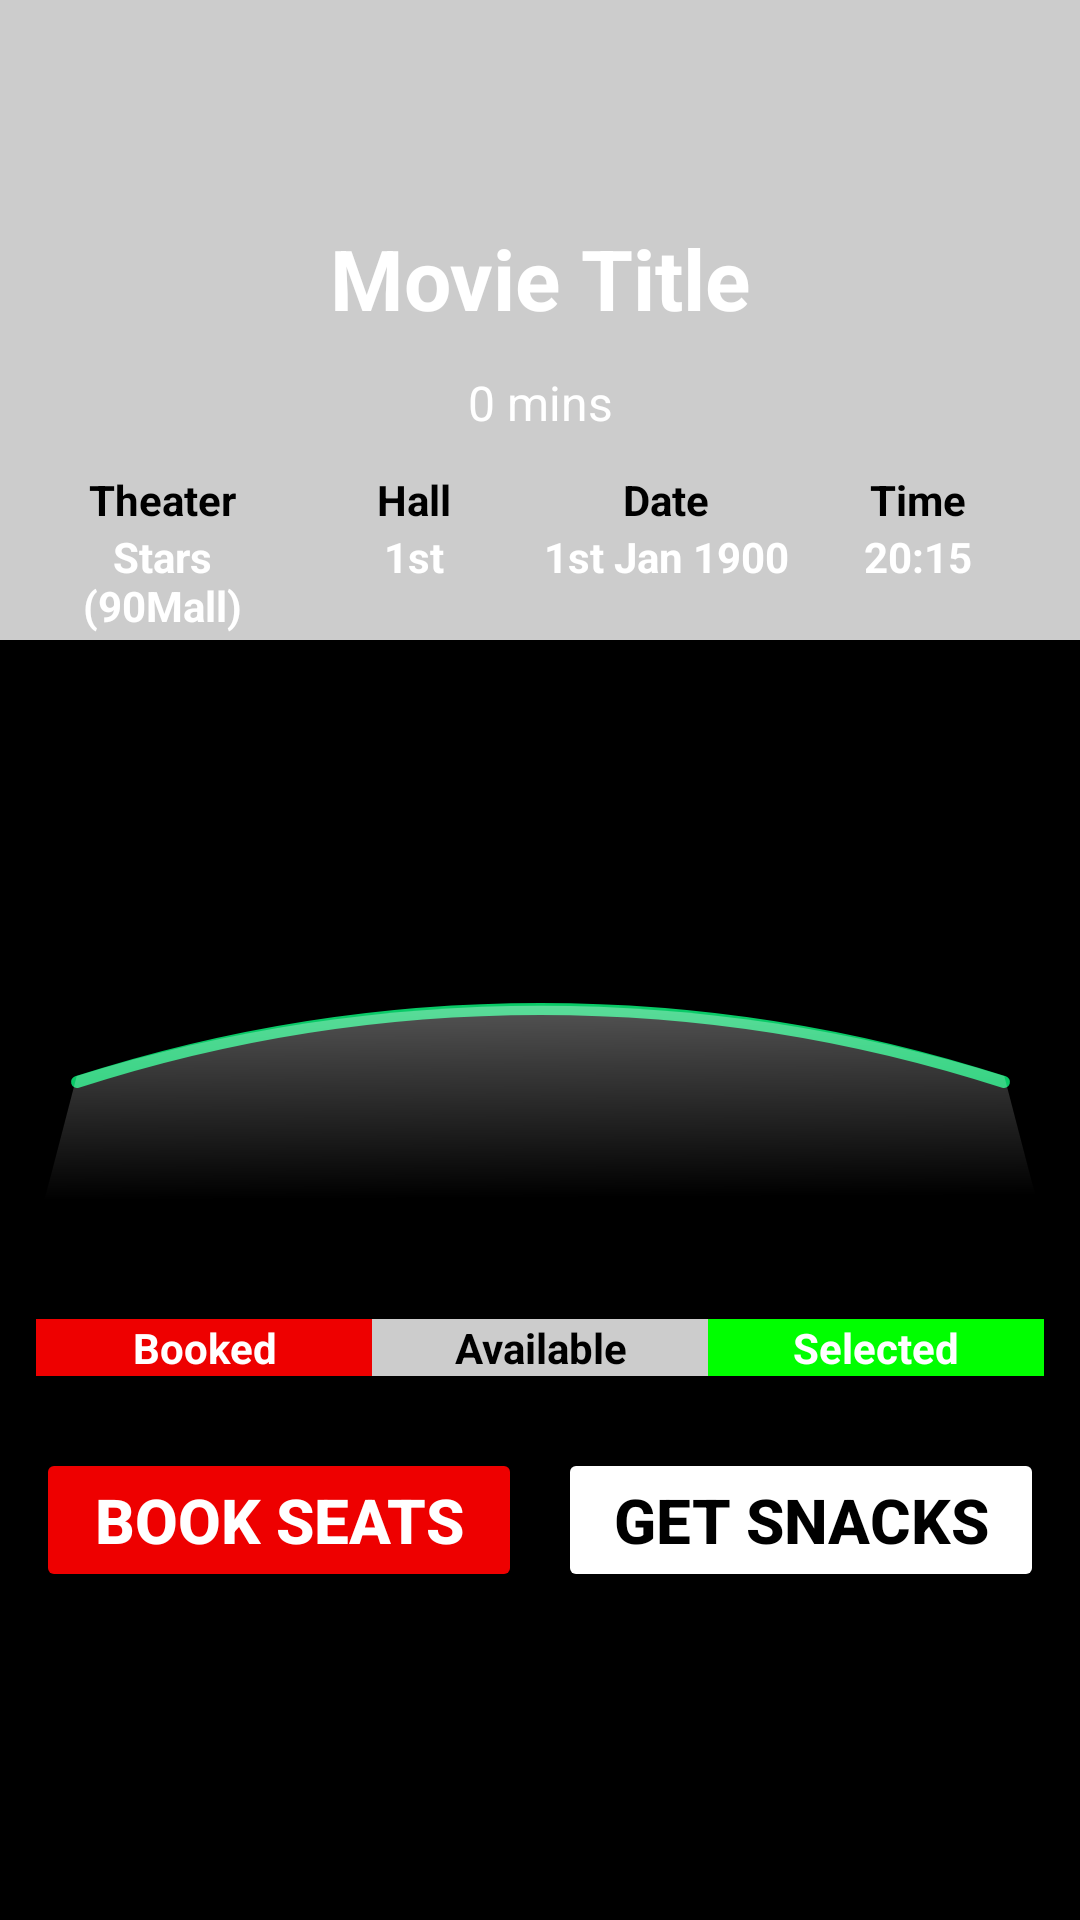

The Android layout XML behind this screen, and the referenced resources:
<!-- AndroidManifest.xml: application theme Theme.CineFAST -->
<!-- res/layout/activity_seat_selection.xml -->
<?xml version="1.0" encoding="utf-8"?>
<androidx.constraintlayout.widget.ConstraintLayout xmlns:android="http://schemas.android.com/apk/res/android"
    xmlns:tools="http://schemas.android.com/tools"
    xmlns:app="http://schemas.android.com/apk/res-auto"
    android:id="@+id/main"
    android:background="@color/black"
    android:layout_width="match_parent"
    android:layout_height="match_parent"
    tools:context=".ActivitySeatSelection">
    
    <LinearLayout
        android:layout_width="match_parent"
        android:layout_height="match_parent"
        android:orientation="vertical"
        >
        <LinearLayout
            android:layout_width="match_parent"
            android:layout_height="0dp"
            android:layout_weight="1"
            android:background="@color/silver"
            android:orientation="vertical"
            android:gravity="center"
            >

            <com.google.android.material.button.MaterialButton
                android:id="@+id/button_seat_selection_back"
                android:layout_width="wrap_content"
                android:layout_height="wrap_content"
                android:layout_marginTop="12sp"
                android:layout_marginLeft="12sp"
                android:backgroundTint="@android:color/transparent"
                android:autoSizeTextType="uniform"
                android:textSize="20sp"
                android:textStyle="bold"
                app:iconTint="@color/white"
                app:iconSize="28sp"
                app:icon="@drawable/back_button"
                android:layout_gravity="top|left"
                />

            <TextView
                android:id="@+id/tv_seat_selection_heading"
                android:layout_width="match_parent"
                android:layout_height="wrap_content"
                android:layout_margin="12sp"
                android:text="Movie Title"
                android:textAlignment="center"
                android:textColor="@color/white"
                android:textSize="28sp"
                android:textStyle="bold"
                />

            <TextView
                android:id="@+id/tv_seat_selection_subheading"
                android:layout_width="match_parent"
                android:layout_height="wrap_content"
                android:layout_marginLeft="12sp"
                android:layout_marginRight="12sp"
                android:layout_marginBottom="12sp"

                android:autoSizeTextType="uniform"
                android:textColor="@color/white"
                android:textAlignment="center"

                android:text="0 mins"
                android:textSize="16sp"
                />

            <LinearLayout
                android:layout_width="match_parent"
                android:layout_height="wrap_content"
                android:orientation="horizontal"
                android:layout_marginLeft="12sp"
                android:layout_marginRight="12sp"
                >
                <TextView
                    android:layout_width="0sp"
                    android:layout_height="wrap_content"
                    android:layout_weight="1"
                    android:autoSizeTextType="uniform"
                    android:textColor="@color/black"
                    android:text="Theater"
                    android:textStyle="bold"
                    android:textAlignment="center"
                    />
                <TextView
                    android:layout_width="0sp"
                    android:layout_height="wrap_content"
                    android:layout_weight="1"
                    android:autoSizeTextType="uniform"
                    android:textColor="@color/black"
                    android:text="Hall"
                    android:textStyle="bold"
                    android:textAlignment="center"
                    />
                <TextView
                    android:layout_width="0sp"
                    android:layout_height="wrap_content"
                    android:layout_weight="1"
                    android:text="Date"
                    android:textColor="@color/black"
                    android:textAlignment="center"
                    android:textStyle="bold"
                    android:autoSizeTextType="uniform"
                    />
                <TextView
                    android:layout_width="0sp"
                    android:layout_height="wrap_content"
                    android:layout_weight="1"
                    android:textColor="@color/black"
                    android:text="Time"
                    android:textAlignment="center"
                    android:textStyle="bold"
                    android:autoSizeTextType="uniform"
                    />
            </LinearLayout>

            <LinearLayout
                android:layout_width="match_parent"
                android:layout_height="wrap_content"
                android:orientation="horizontal"
                android:layout_marginLeft="12sp"
                android:layout_marginRight="12sp"
                >
                <TextView
                    android:id="@+id/tv_seat_selection_theater"
                    android:layout_width="0sp"
                    android:layout_height="wrap_content"
                    android:layout_weight="1"
                    android:textColor="@color/white"
                    android:text="Stars (90Mall)"
                    android:textStyle="bold"
                    android:textAlignment="center"
                    android:autoSizeTextType="uniform"
                    />
                <TextView
                    android:id="@+id/tv_seat_selection_hall"
                    android:layout_width="0sp"
                    android:layout_height="wrap_content"
                    android:layout_weight="1"
                    android:textColor="@color/white"
                    android:text="1st"
                    android:textStyle="bold"
                    android:textAlignment="center"
                    android:autoSizeTextType="uniform"
                    />
                <TextView
                    android:id="@+id/tv_seat_selection_date"
                    android:layout_width="0sp"
                    android:layout_height="wrap_content"
                    android:layout_weight="1"
                    android:textColor="@color/white"
                    android:text="1st Jan 1900"
                    android:textStyle="bold"
                    android:textAlignment="center"
                    android:autoSizeTextType="uniform"
                    />
                <TextView
                    android:id="@+id/tv_seat_selection_time"
                    android:layout_width="0sp"
                    android:layout_height="wrap_content"
                    android:layout_weight="1"
                    android:textColor="@color/white"
                    android:text="20:15"
                    android:textStyle="bold"
                    android:textAlignment="center"
                    android:autoSizeTextType="uniform"
                    />
            </LinearLayout>





        </LinearLayout>

        <LinearLayout
            android:layout_width="match_parent"
            android:layout_height="0dp"
            android:layout_weight="2"
            android:gravity="center"
            android:orientation="vertical"
            >

            <ImageView
                android:layout_width="match_parent"
                android:layout_height="wrap_content"
                android:src="@drawable/screen_icon"
                />
            <HorizontalScrollView
                android:layout_width="wrap_content"
                android:layout_height="wrap_content"
            >
            <GridLayout
                android:id="@+id/gl_seats"
                android:layout_width="wrap_content"
                android:layout_height="wrap_content"
                android:columnCount="9"
                android:rowCount="5"
                android:alignmentMode="alignMargins"
                android:columnOrderPreserved="false"
                android:paddingLeft="100sp"
                android:layout_gravity="center"

                />

            </HorizontalScrollView>

            <LinearLayout
                android:layout_width="match_parent"
                android:layout_height="wrap_content"
                android:orientation="horizontal"
                android:layout_margin="12sp"
                >

                <TextView
                    android:layout_width="0sp"
                    android:layout_height="wrap_content"
                    android:layout_weight="1"
                    android:text="Booked"
                    android:textColor="@color/white"
                    android:textAlignment="center"
                    android:textStyle="bold"
                    android:background="@color/red"
                    android:layout_gravity="center"
                    />
                <TextView
                    android:layout_width="0sp"
                    android:layout_height="wrap_content"
                    android:layout_weight="1"
                    android:text="Available"
                    android:textColor="@color/black"
                    android:textAlignment="center"
                    android:textStyle="bold"
                    android:background="@color/silver"
                    android:layout_gravity="center"
                    />
                <TextView
                    android:layout_width="0sp"
                    android:layout_height="wrap_content"
                    android:layout_weight="1"
                    android:text="Selected"
                    android:textColor="@color/white"
                    android:textAlignment="center"
                    android:textStyle="bold"
                    android:background="@color/green"
                    android:layout_gravity="center"
                    />




            </LinearLayout>
        <LinearLayout
            android:layout_width="match_parent"
            android:layout_height="wrap_content"
            android:layout_margin="12sp"
            android:orientation="horizontal"

            >
            <Button
                android:id="@+id/button_seat_selection_book_seats"
                android:layout_width="0sp"
                android:layout_height="wrap_content"
                android:layout_weight="1"

                android:backgroundTint="@color/red"

                android:text="Book Seats"
                android:autoSizeTextType="uniform"
                android:textColor="@color/white"
                android:textSize="20sp"
                android:textStyle="bold"
                />


            <Button
                android:id="@+id/button_seat_selection_get_snacks"
                android:layout_width="0sp"
                android:layout_height="wrap_content"
                android:layout_weight="1"
                android:layout_marginLeft="12sp"

                android:backgroundTint="@color/white"

                android:text="Get Snacks"
                android:autoSizeTextType="uniform"
                android:textColor="@color/black"
                android:textSize="20sp"
                android:textStyle="bold"
                />
        </LinearLayout>
        </LinearLayout>


    </LinearLayout>


</androidx.constraintlayout.widget.ConstraintLayout>
<!-- resources referenced by this layout -->
<resources>
  <color name="black">#FF000000</color>
  <color name="green">#FF00FF00</color>
  <color name="red">#EE0000</color>
  <color name="silver">#FFCCCCCC</color>
  <color name="white">#FFFFFFFF</color>
  <!-- drawable screen_icon (drawable) -->
  <vector xmlns:android="http://schemas.android.com/apk/res/android"
      xmlns:aapt="http://schemas.android.com/aapt"
      android:width="345dp"
      android:height="117dp"
      android:viewportWidth="345"
      android:viewportHeight="117">
    <path
        android:pathData="M18,50C118.44,17.5 226.56,17.5 327,50"
        android:strokeWidth="4"
        android:fillColor="#00000000"
        android:strokeColor="#09CA67"
        android:strokeLineCap="round"/>
    <path
        android:pathData="M17.92,48C118.6,16.74 226.4,16.74 327.08,48L345,117H0L17.92,48Z">
      <aapt:attr name="android:fillColor">
        <gradient
            android:startX="174.74"
            android:startY="-123"
            android:endX="176"
            android:endY="107"
            android:type="linear">
          <item android:offset="0.23" android:color="#CFFFFFFF"/>
          <item android:offset="0.92" android:color="#00FFFFFF"/>
        </gradient>
      </aapt:attr>
    </path>
  </vector>
  <style name="Theme.CineFAST" parent="Base.Theme.CineFAST" />
  <style name="Base.Theme.CineFAST" parent="Theme.Material3.DayNight.NoActionBar">
          
          
      </style>
</resources>
